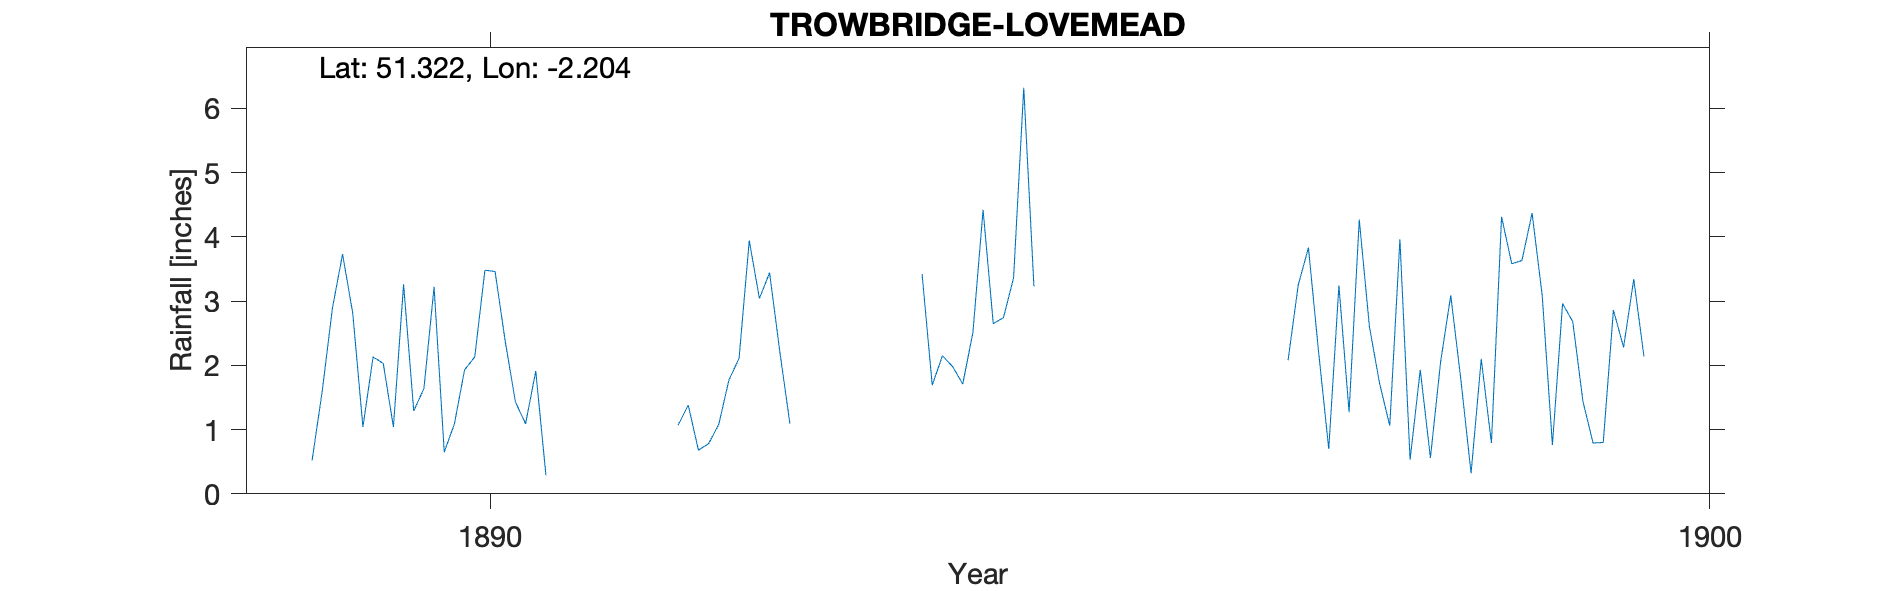

The table this chart was drawn from, first rows:
TROWBRIDGE-LOVEMEAD, , , , , , , , , , , , , , , , , , , , 
Grid ref, ST8588858108, Long, -2.204, Lat, 51.32, Elevation, 140, ft, , , , , , , , , , , , 
Station no, RR7633, , , , , , , , , , , , , , , , , , , 
, 1880, 1881, 1882, 1883, 1884, 1885, 1886, 1887, 1888, 1889, 1890, 1891, 1892, 1893, 1894, 1895, 1896, 1897, 1898, 1899
January, , , , , , , , , , 0.52, 3.22, , 1.07, , 3.42, , , 2.08, 0.53, 4.37
February, , , , , , , , , , 1.6, 0.65, , 1.38, , 1.69, , , 3.25, 1.93, 3.08
March, , , , , , , , , , 2.89, 1.09, , 0.68, , 2.15, , , 3.83, 0.56, 0.76
April, , , , , , , , , , 3.73, 1.93, , 0.78, , 1.98, , , 2.21, 2.05, 2.96
May, , , , , , , , , , 2.81, 2.13, , 1.08, , 1.71, , , 0.7, 3.09, 2.68
June, , , , , , , , , , 1.04, 3.48, , 1.77, , 2.51, , , 3.24, 1.77, 1.44
July, , , , , , , , , , 2.13, 3.46, , 2.11, , 4.42, , , 1.27, 0.32, 0.79
August, , , , , , , , , , 2.03, 2.37, , 3.94, , 2.65, , , 4.27, 2.1, 0.8
September, , , , , , , , , , 1.04, 1.43, , 3.04, , 2.74, , , 2.6, 0.79, 2.86
October, , , , , , , , , , 3.26, 1.09, , 3.44, , 3.36, , , 1.72, 4.31, 2.28
November, , , , , , , , , , 1.29, 1.91, , 2.22, , 6.32, , , 1.06, 3.58, 3.34
December, , , , , , , , , , 1.64, 0.29, , 1.09, , 3.23, , , 3.96, 3.63, 2.14
Total, , , , , , , , , , 23.98, 23.05, , 22.6, , 36.18, , , 30.19, 24.66, 27.5
Elevation estimated from OS map, , , , , , , , , , , , , , , , , , , , 
